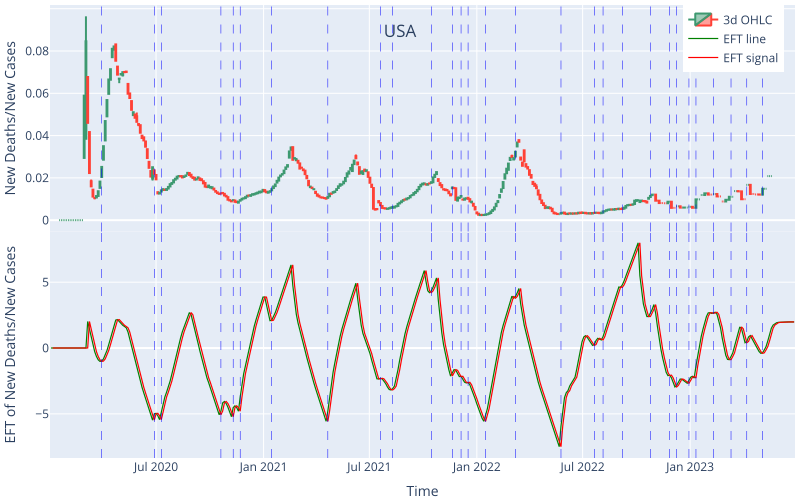

Data behind this chart, as committed beside it:
	line	signal
2020-01-03	0.0	
2020-01-06	0.0	0.0
2020-01-09	0.0	0.0
2020-01-12	0.0	0.0
2020-01-15	0.0	0.0
2020-01-18	0.0	0.0
2020-01-21	0.0	0.0
2020-01-24	0.0	0.0
2020-01-27	0.0	0.0
2020-01-30	0.0	0.0
2020-02-02	0.0	0.0
2020-02-05	0.0	0.0
2020-02-08	0.0	0.0
2020-02-11	0.0	0.0
2020-02-14	0.0	0.0
2020-02-17	0.0	0.0
2020-02-20	0.0	0.0
2020-02-23	0.0	0.0
2020-02-26	0.0	0.0
2020-02-29	0.0	0.0
2020-03-03	0.0	0.0
2020-03-06	2.018	0.0
2020-03-09	1.414	2.018
2020-03-12	0.7554	1.414
2020-03-15	0.1929	0.7554
2020-03-18	-0.2784	0.1929
2020-03-21	-0.6416	-0.2784
2020-03-24	-0.8954	-0.6416
2020-03-27	-1.014	-0.8954
2020-03-30	-0.9905	-1.014
2020-04-02	-0.8238	-0.9905
2020-04-05	-0.5383	-0.8238
2020-04-08	-0.1876	-0.5383
2020-04-11	0.2579	-0.1876
2020-04-14	0.7602	0.2579
2020-04-17	1.259	0.7602
2020-04-20	1.74	1.259
2020-04-23	2.124	1.74
2020-04-26	2.159	2.124
2020-04-29	1.986	2.159
2020-05-02	1.844	1.986
2020-05-05	1.726	1.844
2020-05-08	1.636	1.726
2020-05-11	1.536	1.636
2020-05-14	1.21	1.536
2020-05-17	0.6866	1.21
2020-05-20	0.05677	0.6866
2020-05-23	-0.547	0.05677
2020-05-26	-1.102	-0.547
2020-05-29	-1.613	-1.102
2020-06-01	-2.09	-1.613
2020-06-04	-2.545	-2.09
2020-06-07	-2.983	-2.545
2020-06-10	-3.41	-2.983
2020-06-13	-3.83	-3.41
2020-06-16	-4.245	-3.83
2020-06-19	-4.657	-4.245
2020-06-22	-5.066	-4.657
2020-06-25	-5.475	-5.066
2020-06-28	-4.993	-5.475
... 365 more rows
